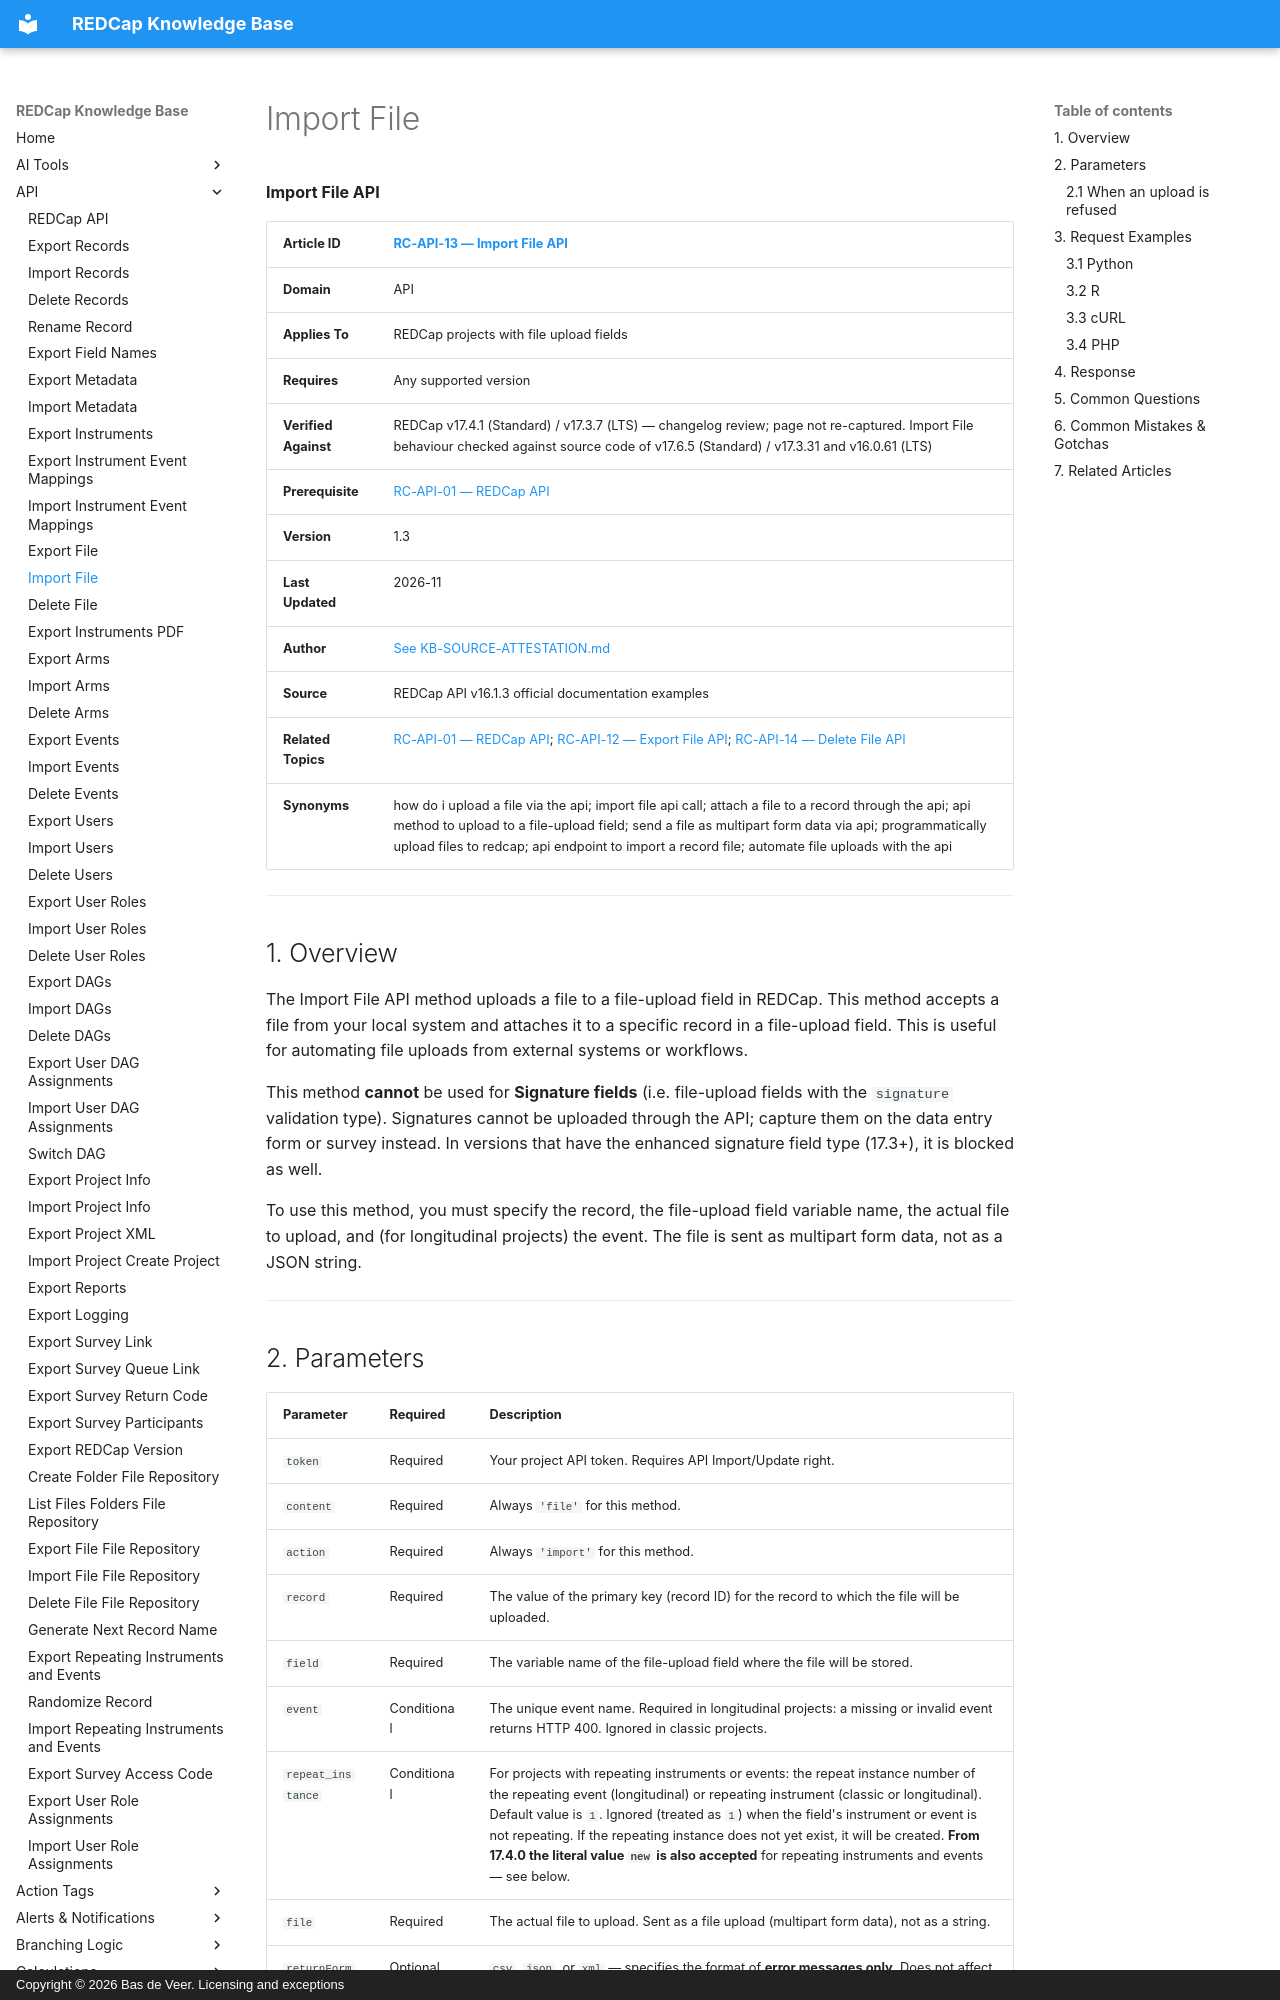

repository: bdeveer/REDCap_KB_RAG · page: RC-API-13_Import-File/index.html · generator: mkdocs · copyright: Copyright © 2026 Bas de Veer. Licensing and exceptions



**Import File API**

| **Article ID** | [RC-API-13 — Import File API](RC-API-13_Import-File.md) |
|---|---|
| **Domain** | API |
| **Applies To** | REDCap projects with file upload fields |
| **Requires** | Any supported version |
| **Verified Against** | REDCap v17.4.1 (Standard) / v17.3.7 (LTS) — changelog review; page not re-captured. Import File behaviour checked against source code of v17.6.5 (Standard) / v17.3.31 and v16.0.61 (LTS) |
| **Prerequisite** | [RC-API-01 — REDCap API](RC-API-01_REDCap-API.md) |
| **Version** | 1.3 |
| **Last Updated** | 2026-11 |
| **Author** | [See KB-SOURCE-ATTESTATION.md](KB-SOURCE-ATTESTATION.md) |
| **Source** | REDCap API v16.1.3 official documentation examples |
| **Related Topics** | [RC-API-01 — REDCap API](RC-API-01_REDCap-API.md); [RC-API-12 — Export File API](RC-API-12_Export-File.md); [RC-API-14 — Delete File API](RC-API-14_Delete-File.md)|
| **Synonyms** | how do i upload a file via the api; import file api call; attach a file to a record through the api; api method to upload to a file-upload field; send a file as multipart form data via api; programmatically upload files to redcap; api endpoint to import a record file; automate file uploads with the api |

---

## 1. Overview

The Import File API method uploads a file to a file-upload field in REDCap. This method accepts a file from your local system and attaches it to a specific record in a file-upload field. This is useful for automating file uploads from external systems or workflows.

This method **cannot** be used for **Signature fields** (i.e. file-upload fields with the `signature` validation type). Signatures cannot be uploaded through the API; capture them on the data entry form or survey instead. In versions that have the enhanced signature field type (17.3+), it is blocked as well.

To use this method, you must specify the record, the file-upload field variable name, the actual file to upload, and (for longitudinal projects) the event. The file is sent as multipart form data, not as a JSON string.

---
